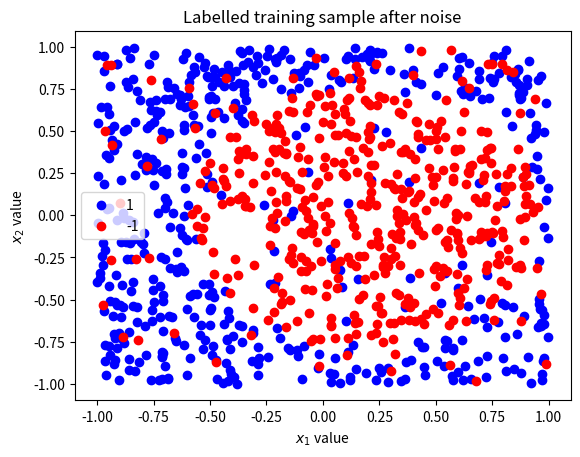

The script that saved this image:
import numpy as np
import matplotlib.pyplot as plt

np.random.seed(1)

print ('Exercise 2\n')




#### EXPERIMIENTS ###########

## a)

def simula_unif(N, d, size):
        ''' generate a trining sample of N  points
in the square [-size,size]x[-size,size]
'''
        return np.random.uniform(-size,size,(N,d))


### data

size_training_example = 1000
dimension = 2
square_half_size = 1

training_sample = simula_unif( size_training_example,
                               dimension,
                               square_half_size)

plt.clf()
plt.scatter(training_sample[:, 0], training_sample[:, 1], c='b')
plt.title('Muestra de entrenamiento generada por una distribución uniforme')
plt.title('Training sample generated by a uniform distribution')
plt.xlabel('$x_1$ value')
plt.ylabel('$x_2$ value')

plt.show()


## b)

def sign(x):
	if x >= 0:
		return 1
	return -1

def f(x1, x2):
	return sign(
            (x1 -0.2)**2
            +
            x2**2 -0.6
        ) 


y = np.array( [f(x[0],x[1]) for x in training_sample ])

index = list(range(size_training_example))
np.random.shuffle(index)

percent_noisy_data = 10.0
size_noisy_data = int((size_training_example *percent_noisy_data)/ 100 )


noisy_y = np.copy(y)
for i in index[:size_noisy_data]:
    noisy_y[i] *= -1

    
## draw
labels = (1, -1)
colors = {1: 'blue', -1: 'red'}

plt.clf()

for l in labels:
	
	index = np.where(y == l)
	plt.scatter(training_sample[index, 0],
                    training_sample[index,1],
                    c=colors[l],
                    label=str(l))

plt.title('Labelled training sample before noise')
plt.xlabel('$x_1$ value')
plt.ylabel('$x_2$ value')
plt.legend()
plt.show()


plt.clf()

for l in labels:
	
	index = np.where(noisy_y == l)
	plt.scatter(training_sample[index, 0],
                    training_sample[index,1],
                    c=colors[l],
                    label=str(l))

plt.title('Labelled training sample after noise')
plt.xlabel('$x_1$ value')
plt.ylabel('$x_2$ value')
plt.legend()
plt.show()
